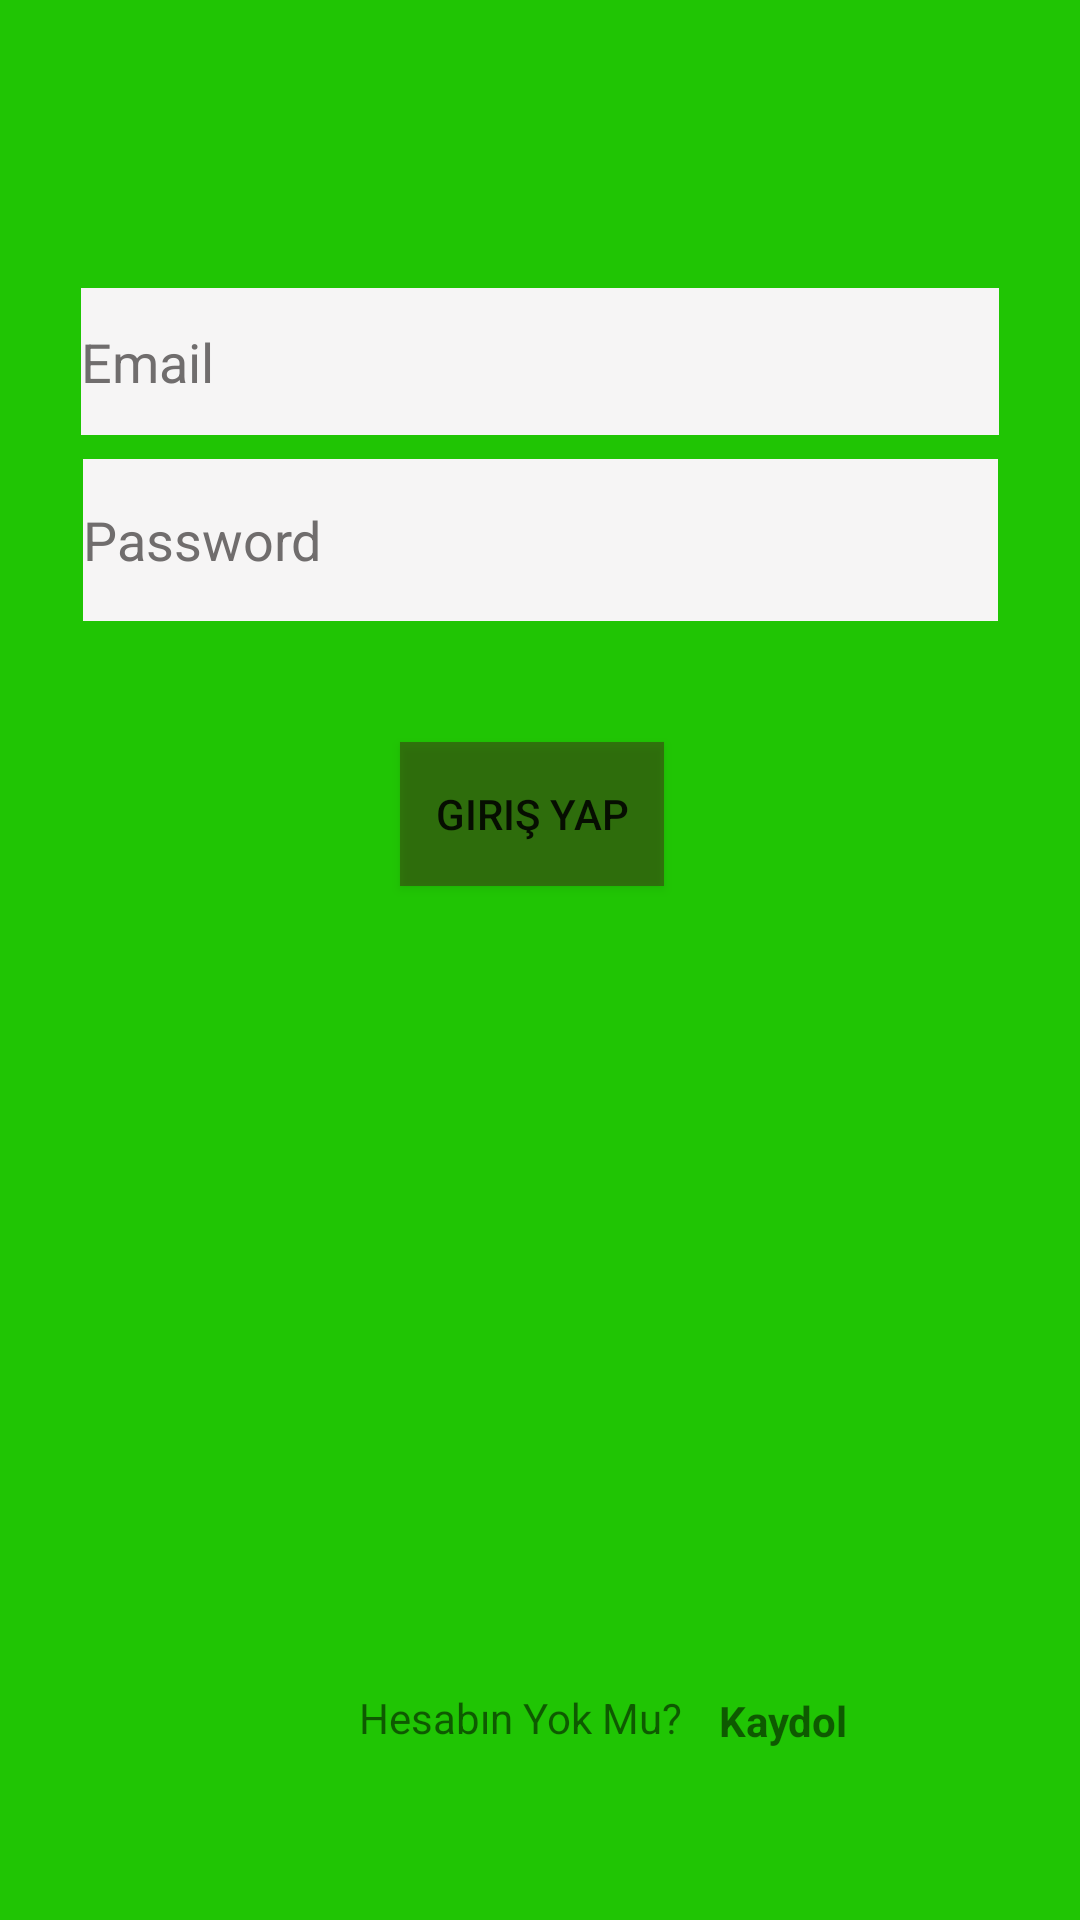

Layout XML and referenced resources for this Android screen:
<!-- AndroidManifest.xml: application theme Theme.Gameblack -->
<!-- res/layout/activity_login.xml -->
<?xml version="1.0" encoding="utf-8"?>
<androidx.constraintlayout.widget.ConstraintLayout xmlns:android="http://schemas.android.com/apk/res/android"
    xmlns:app="http://schemas.android.com/apk/res-auto"
    xmlns:tools="http://schemas.android.com/tools"
    android:layout_width="match_parent"
    android:layout_height="match_parent"
    tools:context=".Login">

    <androidx.constraintlayout.widget.ConstraintLayout
        android:id="@+id/container"
        android:layout_width="match_parent"
        android:layout_height="match_parent"
        android:background="#20C504"
        android:paddingLeft="@dimen/activity_horizontal_margin"
        android:paddingTop="@dimen/activity_vertical_margin"
        android:paddingRight="@dimen/activity_horizontal_margin"
        android:paddingBottom="@dimen/activity_vertical_margin"
        app:layout_constraintBottom_toBottomOf="parent"
        app:layout_constraintEnd_toEndOf="parent"
        app:layout_constraintHorizontal_bias="0.0"
        app:layout_constraintStart_toStartOf="parent"
        app:layout_constraintTop_toTopOf="parent"
        app:layout_constraintVertical_bias="0.0"
        tools:context=".ui.login.LoginActivity">

        <TextView
            android:id="@+id/textView"
            android:layout_width="120dp"
            android:layout_height="29dp"
            android:layout_marginBottom="48dp"
            android:text="Hesabın Yok Mu?"
            app:layout_constraintBottom_toBottomOf="parent"
            app:layout_constraintEnd_toEndOf="parent"
            app:layout_constraintHorizontal_bias="0.498"
            app:layout_constraintStart_toStartOf="parent" />

        <TextView
            android:id="@+id/textView3"
            android:layout_width="56dp"
            android:layout_height="28dp"
            android:onClick="kaydol_git"
            android:text="Kaydol"
            android:textStyle="bold"
            app:layout_constraintBottom_toBottomOf="@+id/textView"
            app:layout_constraintStart_toEndOf="@+id/textView" />

    </androidx.constraintlayout.widget.ConstraintLayout>

    <EditText
        android:id="@+id/username_Login"
        android:layout_width="306dp"
        android:layout_height="49dp"
        android:layout_marginTop="96dp"
        android:background="#F6F5F5"
        android:hint="@string/prompt_email"
        android:inputType="textEmailAddress"
        android:selectAllOnFocus="true"
        android:textColor="#040303"
        android:textColorHint="#706D6D"
        app:layout_constraintEnd_toEndOf="parent"
        app:layout_constraintStart_toStartOf="parent"
        app:layout_constraintTop_toTopOf="parent" />

    <EditText
        android:id="@+id/password_Login"
        android:layout_width="305dp"
        android:layout_height="54dp"
        android:layout_marginTop="8dp"
        android:background="#F6F5F5"
        android:hint="@string/prompt_password"
        android:imeActionLabel="@string/action_sign_in_short"
        android:imeOptions="actionDone"
        android:inputType="textPassword"
        android:selectAllOnFocus="true"
        android:textColor="#040303"
        android:textColorHint="#706D6D"
        app:layout_constraintEnd_toEndOf="parent"
        app:layout_constraintStart_toStartOf="parent"
        app:layout_constraintTop_toBottomOf="@+id/username_Login" />

    <Button
        android:id="@+id/login_btn"
        android:layout_width="wrap_content"
        android:layout_height="wrap_content"
        android:layout_gravity="start"
        android:layout_marginTop="16dp"
        android:layout_marginBottom="64dp"
        android:background="#729E9CC3"
        android:backgroundTint="#431717"
        android:enabled="true"
        android:onClick="girisYap"
        android:text="Giriş Yap"
        app:layout_constraintBottom_toBottomOf="parent"
        app:layout_constraintEnd_toEndOf="parent"
        app:layout_constraintHorizontal_bias="0.49"
        app:layout_constraintStart_toStartOf="parent"
        app:layout_constraintTop_toBottomOf="@+id/password_Login"
        app:layout_constraintVertical_bias="0.07999998" />

    <ProgressBar
        android:id="@+id/loading"
        android:layout_width="wrap_content"
        android:layout_height="wrap_content"
        android:layout_gravity="center"
        android:layout_marginTop="64dp"
        android:layout_marginBottom="64dp"
        android:visibility="gone"
        app:layout_constraintBottom_toBottomOf="parent"
        app:layout_constraintEnd_toEndOf="@+id/password_Login"
        app:layout_constraintStart_toStartOf="@+id/password_Login"
        app:layout_constraintTop_toTopOf="parent"
        app:layout_constraintVertical_bias="0.3" />
</androidx.constraintlayout.widget.ConstraintLayout>
<!-- resources referenced by this layout -->
<resources>
  <string name="action_sign_in_short">Sign in</string>
  <string name="prompt_email">Email</string>
  <string name="prompt_password">Password</string>
  <style name="Theme.Gameblack" parent="Theme.MaterialComponents.DayNight.DarkActionBar">
          
          <item name="colorPrimary">@color/purple_500</item>
          <item name="colorPrimaryVariant">@color/purple_700</item>
          <item name="colorOnPrimary">@color/white</item>
          
          <item name="colorSecondary">@color/teal_200</item>
          <item name="colorSecondaryVariant">@color/teal_700</item>
          <item name="colorOnSecondary">@color/black</item>
          
          <item name="android:statusBarColor" tools:targetApi="l">?attr/colorPrimaryVariant</item>
          
      </style>
  <!-- not gathered from this repository: default colours our renderer supplied (Android Studio template values) -->
  <color name="purple_500">#FF6200EE</color>
  <color name="purple_700">#FF3700B3</color>
  <color name="teal_200">#FF03DAC5</color>
  <color name="teal_700">#FF018786</color>
  <color name="black">#FF000000</color>
  <color name="white">#FFFFFFFF</color>
</resources>
